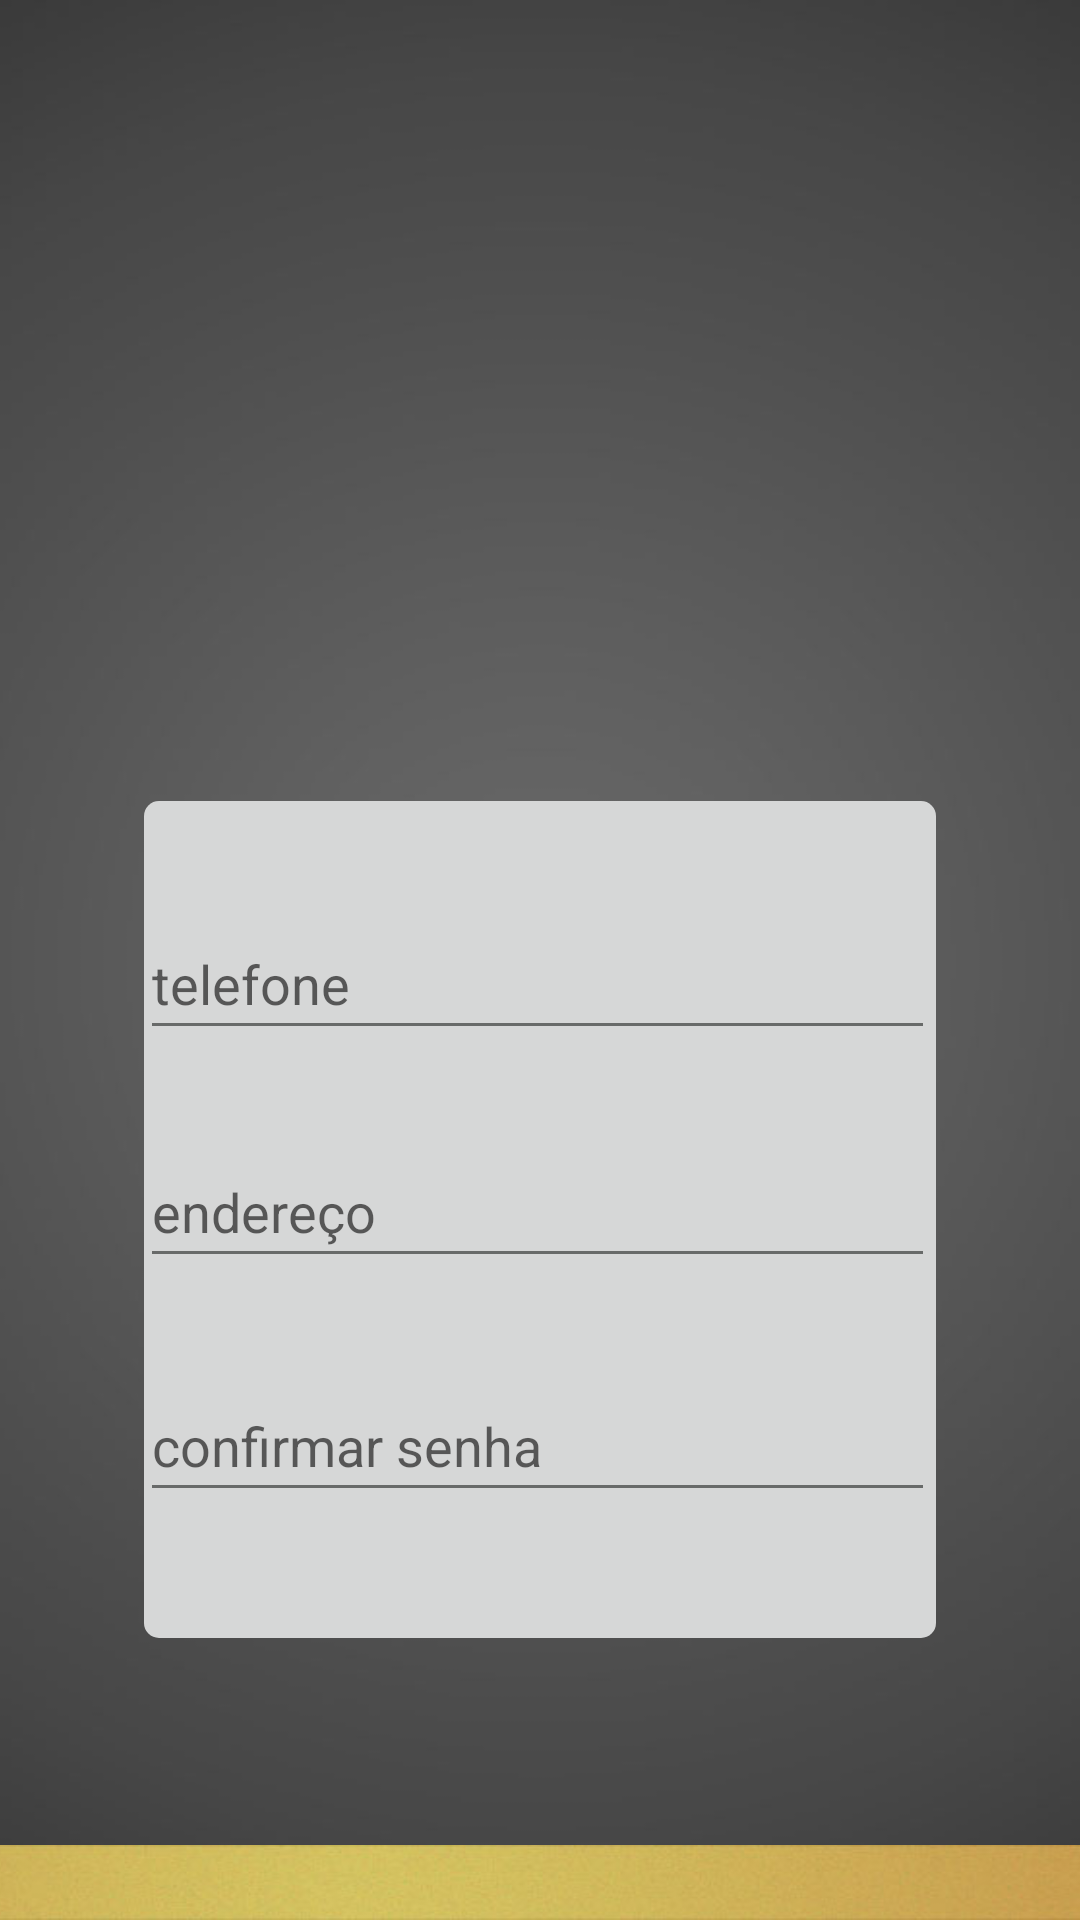

Write the Android layout XML for this screen, with the resource values it uses.
<!-- AndroidManifest.xml: application theme Theme.AppCompat.Light.NoActionBar -->
<!-- res/layout/class__cadastrar.xml -->
<?xml version="1.0" encoding="utf-8"?>
<android.support.constraint.ConstraintLayout xmlns:android="http://schemas.android.com/apk/res/android"
    xmlns:app="http://schemas.android.com/apk/res-auto"
    xmlns:tools="http://schemas.android.com/tools"
    android:layout_width="match_parent"
    android:layout_height="match_parent"
    android:background="@drawable/fundo"
    tools:context="com.segurityapp.igom.Class_Cadastrar">

    <ImageView
        android:id="@+id/imageView5"
        android:layout_width="264dp"
        android:layout_height="279dp"
        android:background="@drawable/borda"
        app:layout_constraintBottom_toTopOf="@+id/viewPager"
        app:layout_constraintEnd_toEndOf="parent"
        app:layout_constraintStart_toStartOf="parent"
        app:layout_constraintTop_toBottomOf="@+id/imageToUpload"
        app:layout_constraintVertical_bias="0.727" />

    <ImageView
        android:id="@+id/imageToUpload"
        android:layout_width="129dp"
        android:layout_height="129dp"
        android:background="@drawable/galeria"
        app:layout_constraintBottom_toTopOf="@+id/imageView5"
        app:layout_constraintEnd_toEndOf="parent"
        app:layout_constraintHorizontal_bias="0.5"
        app:layout_constraintStart_toStartOf="parent"
        app:layout_constraintTop_toTopOf="parent" />

    <android.support.v4.view.ViewPager
        android:id="@+id/viewPager"
        android:layout_width="484dp"
        android:layout_height="25dp"
        android:background="@drawable/barra"
        app:layout_constraintBottom_toBottomOf="parent"
        app:layout_constraintEnd_toEndOf="parent"
        app:layout_constraintTop_toBottomOf="@+id/imageView"
        app:layout_constraintVertical_bias="1.0" />

    <Button
        android:id="@+id/button3"
        android:layout_width="265dp"
        android:layout_height="51dp"
        android:background="#666566"
        android:text="confirmar cadastro"
        android:textAllCaps="false"
        android:textColor="#edece3"
        app:layout_constraintBottom_toTopOf="@+id/imageView5"
        app:layout_constraintEnd_toStartOf="@+id/imageView5"
        app:layout_constraintHorizontal_bias="0.499"
        app:layout_constraintStart_toEndOf="@+id/imageView5"
        app:layout_constraintTop_toBottomOf="@+id/imageView5"
        app:layout_constraintVertical_bias="0.146" />

    <EditText
        android:id="@+id/editText2"
        android:layout_width="265dp"
        android:layout_height="47dp"
        android:ems="10"
        android:hint="nome"
        android:inputType="textPersonName"
        android:theme="@style/MyEditTextTheme"
        app:layout_constraintBottom_toTopOf="@+id/imageView5"
        app:layout_constraintEnd_toStartOf="@+id/imageView5"
        app:layout_constraintHorizontal_bias="0.499"
        app:layout_constraintStart_toEndOf="@+id/imageView5"
        app:layout_constraintTop_toBottomOf="@+id/imageView5"
        app:layout_constraintVertical_bias="0.863" />

    <EditText
        android:id="@+id/editText"
        android:layout_width="265dp"
        android:layout_height="47dp"
        android:ems="10"
        android:hint="telefone"
        android:inputType="phone"
        android:theme="@style/MyEditTextTheme"
        app:layout_constraintBottom_toTopOf="@+id/imageView5"
        app:layout_constraintEnd_toStartOf="@+id/editText2"
        app:layout_constraintStart_toEndOf="@+id/editText2"
        app:layout_constraintTop_toBottomOf="@+id/editText2"
        app:layout_constraintVertical_bias="0.096" />

    <EditText
        android:id="@+id/editText3"
        android:layout_width="265dp"
        android:layout_height="47dp"
        android:ems="10"
        android:hint="email"
        android:inputType="textEmailAddress"
        android:theme="@style/MyEditTextTheme"
        app:layout_constraintBottom_toTopOf="@+id/imageView5"
        app:layout_constraintEnd_toStartOf="@+id/editText"
        app:layout_constraintStart_toEndOf="@+id/editText"
        app:layout_constraintTop_toBottomOf="@+id/editText"
        app:layout_constraintVertical_bias="0.068" />

    <EditText
        android:id="@+id/editText4"
        android:layout_width="265dp"
        android:layout_height="47dp"
        android:ems="10"
        android:hint="endereço"
        android:inputType="textPersonName"
        android:theme="@style/MyEditTextTheme"
        app:layout_constraintBottom_toTopOf="@+id/imageView5"
        app:layout_constraintEnd_toStartOf="@+id/editText3"
        app:layout_constraintStart_toEndOf="@+id/editText3"
        app:layout_constraintTop_toBottomOf="@+id/editText3"
        app:layout_constraintVertical_bias="0.053" />

    <EditText
        android:id="@+id/editText5"
        android:layout_width="265dp"
        android:layout_height="47dp"
        android:ems="10"
        android:hint="senha"
        android:inputType="textPassword"
        android:theme="@style/MyEditTextTheme"
        app:layout_constraintBottom_toTopOf="@+id/imageView5"
        app:layout_constraintEnd_toStartOf="@+id/editText4"
        app:layout_constraintStart_toEndOf="@+id/editText4"
        app:layout_constraintTop_toBottomOf="@+id/editText4"
        app:layout_constraintVertical_bias="0.048" />

    <EditText
        android:id="@+id/editText9"
        android:layout_width="265dp"
        android:layout_height="47dp"
        android:ems="10"
        android:hint="confirmar senha"
        android:inputType="textPassword"
        android:theme="@style/MyEditTextTheme"
        app:layout_constraintBottom_toTopOf="@+id/button3"
        app:layout_constraintEnd_toStartOf="@+id/editText5"
        app:layout_constraintHorizontal_bias="0.5"
        app:layout_constraintStart_toEndOf="@+id/editText5"
        app:layout_constraintTop_toBottomOf="@+id/editText5" />

</android.support.constraint.ConstraintLayout>
<!-- resources referenced by this layout -->
<resources>
  <!-- drawable barra: jpg bitmap (drawable, 14209 bytes) -->
  <!-- drawable borda (drawable) -->
  <shape xmlns:android="http://schemas.android.com/apk/res/android"
      android:shape="rectangle">
      <gradient
          android:endColor="?android:attr/colorButtonNormal"
          android:startColor="?android:attr/colorButtonNormal" />
      <padding
          android:bottom="4dp"
          android:left="6dp"
          android:right="4dp"
          android:top="4dp" />
      <corners android:radius="5dp" />
  </shape>
  <!-- drawable fundo: jpg bitmap (drawable, 43443 bytes) -->
  <style name="MyEditTextTheme">
          <item name="colorControlNormal">#686a69</item>
          <item name="colorControlActivated">#686a69</item>
          <item name="colorControlHighlight">#686a69</item>
      </style>
</resources>
